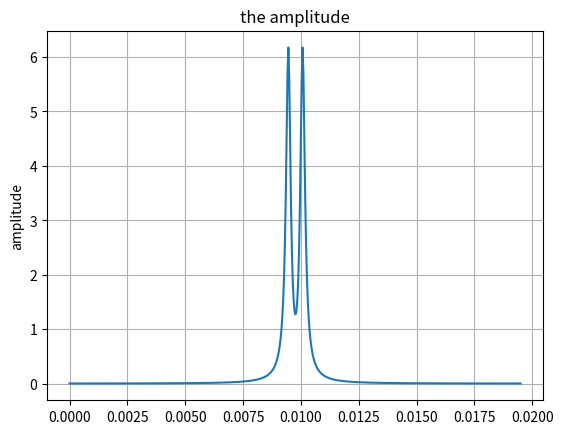

This figure's Python source:
import numpy as np
import matplotlib.pyplot as plt

begintime = 0
endtime = 10
timelength = endtime - begintime
samplingfreq = 512
samplinginterval = timelength / samplingfreq
timepoints = np.arange(begintime, endtime, samplinginterval)
num_samples = len(timepoints)
print(num_samples)

alpha = 2.0
f_0 = 0.8
def f_T(x) :
    if x <= 0 :
        u = 0
    else :
        u = 1 
    return x * np.exp(-alpha * x) * np.cos(2*np.pi*f_0*x) * u
signal = [f_T(x) for x in timepoints]

# Discrete Fourier transform with Fast Fourier Transform
fft = np.fft.fft(signal)
fft = np.fft.fftshift(fft)
fft_magnitude = abs(fft)

# freq domain
k = np.arange(num_samples)
Fs = samplinginterval
T = num_samples / Fs
freq = k / T

# Draw the signal graph
plt.title("the amplitude")
plt.ylabel("amplitude")
plt.plot(freq, fft_magnitude)
plt.grid()

plt.savefig("02fft_magnitude.png")
